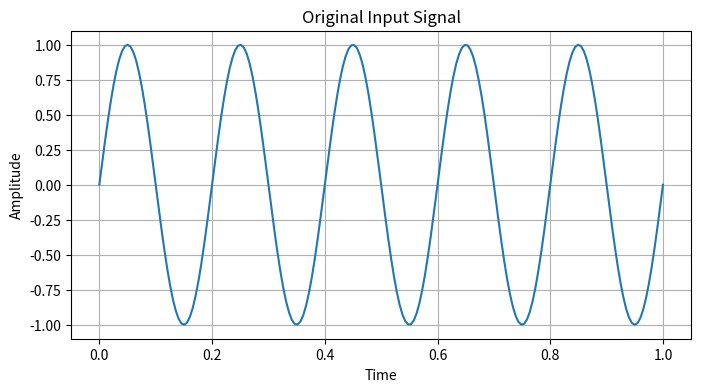
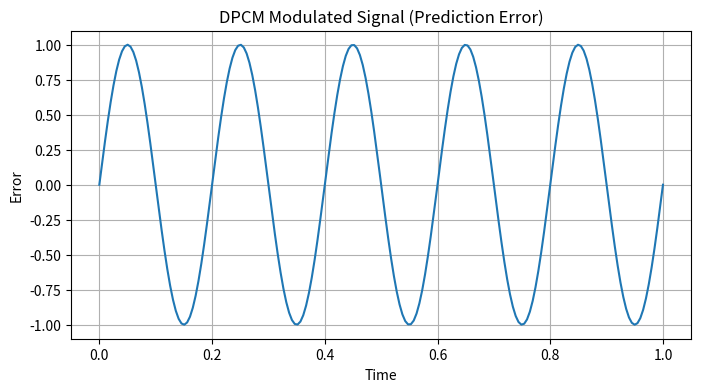
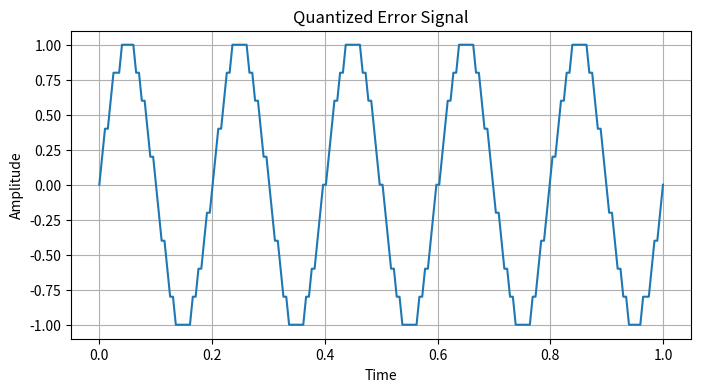
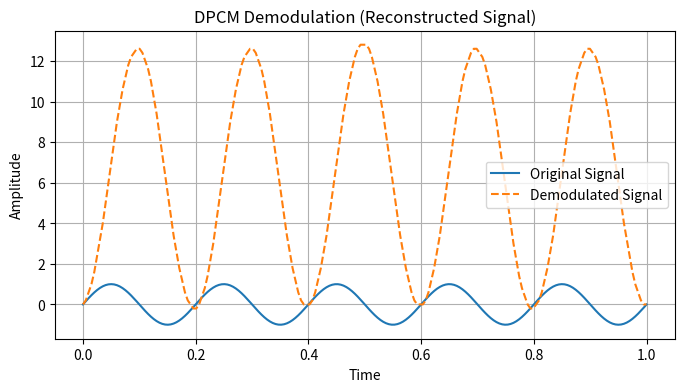

Generate these figures, in order, with matplotlib:
import numpy as np
import matplotlib.pyplot as plt

# Step 1: Generate input signal
t = np.linspace(0, 1, 200)
x = np.sin(2 * np.pi * 5 * t)

# Step 2: Initialize
predicted = np.zeros(len(x))
error = np.zeros(len(x))
quantized_error = np.zeros(len(x))
reconstructed = np.zeros(len(x))

step_size = 0.2

# Initialize first sample
reconstructed[0] = x[0]

# ==============================
# DPCM MODULATION (ENCODING)
# ==============================
for i in range(1, len(x)):
    predicted[i] = reconstructed[i-1]
    error[i] = x[i] - predicted[i]
    quantized_error[i] = step_size * np.round(error[i] / step_size)

# ==============================
# DPCM DEMODULATION (DECODING)
# ==============================
for i in range(1, len(x)):
    reconstructed[i] = reconstructed[i-1] + quantized_error[i]

# ==============================
# Plot 1: Original Signal
# ==============================
plt.figure(figsize=(8,4))
plt.plot(t, x)
plt.title("Original Input Signal")
plt.xlabel("Time")
plt.ylabel("Amplitude")
plt.grid()


# ==============================
# Plot 2: DPCM Modulation (Error Signal)
# ==============================
plt.figure(figsize=(8,4))
plt.plot(t, error)
plt.title("DPCM Modulated Signal (Prediction Error)")
plt.xlabel("Time")
plt.ylabel("Error")
plt.grid()


# ==============================
# Plot 3: Quantized Signal
# ==============================
plt.figure(figsize=(8,4))
plt.plot(t, quantized_error)
plt.title("Quantized Error Signal")
plt.xlabel("Time")
plt.ylabel("Amplitude")
plt.grid()


# ==============================
# Plot 4: DPCM Demodulated Signal
# ==============================
plt.figure(figsize=(8,4))
plt.plot(t, x, label="Original Signal")
plt.plot(t, reconstructed, '--', label="Demodulated Signal")
plt.title("DPCM Demodulation (Reconstructed Signal)")
plt.xlabel("Time")
plt.ylabel("Amplitude")
plt.legend()
plt.grid()
plt.show()
